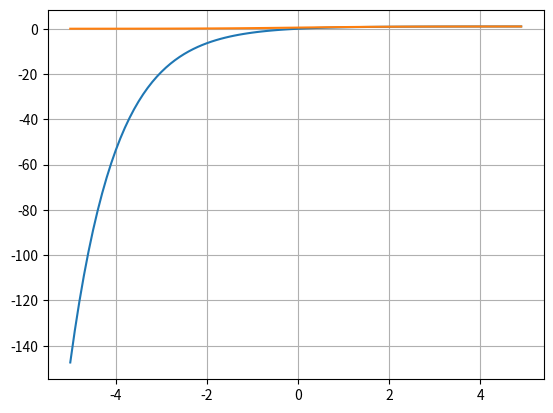

This chart was generated by the following Python code:
from __future__ import division

"""
[redacted]
:date: 2012-04-03 
"""

import numpy as np
import matplotlib.pyplot as plt

x = np.arange(-5, 5, 0.1)
gamma = 1.0
beta = gamma
expf = 1.0 - np.exp(-gamma * x)
logisticf = 1.0 / (1 + np.exp(-beta * x))

plt.figure()
plt.plot(x, expf)
plt.plot(x, logisticf)
plt.grid(True)
plt.show()

